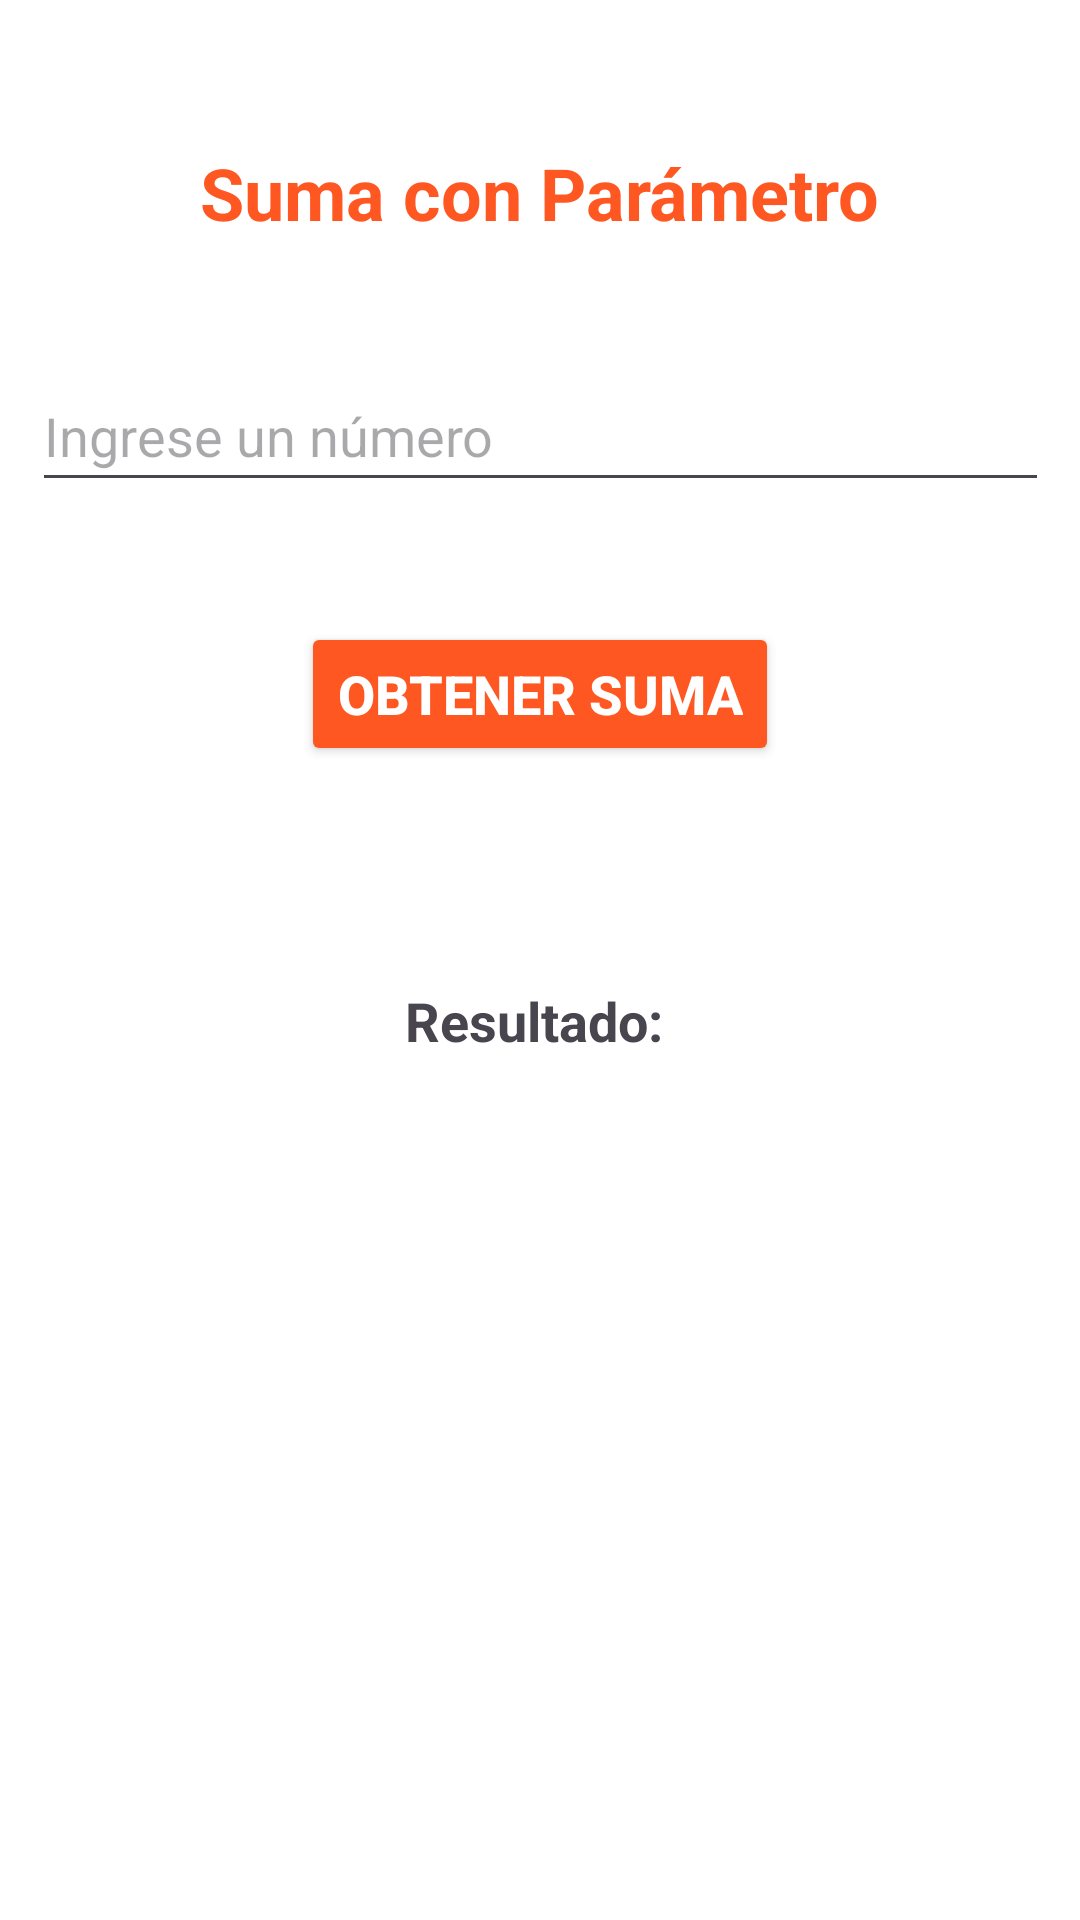

Here is an Android app screen rendered from its layout file. Give the layout XML and the strings, colors and styles it references.
<!-- AndroidManifest.xml: application theme Theme.ClienteHola -->
<!-- res/layout/activity_sumaparametro.xml -->
<?xml version="1.0" encoding="utf-8"?>
<androidx.constraintlayout.widget.ConstraintLayout
    xmlns:android="http://schemas.android.com/apk/res/android"
    xmlns:app="http://schemas.android.com/apk/res-auto"
    xmlns:tools="http://schemas.android.com/tools"
    android:layout_width="match_parent"
    android:layout_height="match_parent"
    android:background="@android:color/white"
    tools:context=".SUMAPARAMETRO">

    
    <TextView
        android:id="@+id/txt_titulo_suma_parametro"
        android:layout_width="wrap_content"
        android:layout_height="wrap_content"
        android:layout_marginTop="48dp"
        android:text="Suma con Parámetro"
        android:textSize="24sp"
        android:textStyle="bold"
        android:textColor="#FF5722"
        app:layout_constraintTop_toTopOf="parent"
        app:layout_constraintStart_toStartOf="parent"
        app:layout_constraintEnd_toEndOf="parent" />

    
    <EditText
        android:id="@+id/edt_numero"
        android:layout_width="339dp"
        android:layout_height="47dp"
        android:layout_marginTop="40dp"
        android:hint="Ingrese un número"
        android:inputType="number"
        android:textSize="18sp"
        app:layout_constraintEnd_toEndOf="parent"
        app:layout_constraintStart_toStartOf="parent"
        app:layout_constraintTop_toBottomOf="@id/txt_titulo_suma_parametro" />

    
    <Button
        android:id="@+id/btn_suma_parametro"
        android:layout_width="wrap_content"
        android:layout_height="wrap_content"
        android:layout_marginTop="40dp"
        android:backgroundTint="#FF5722"
        android:text="Obtener Suma"
        android:textColor="@android:color/white"
        android:textSize="18sp"
        android:textStyle="bold"
        app:layout_constraintTop_toBottomOf="@id/edt_numero"
        app:layout_constraintStart_toStartOf="parent"
        app:layout_constraintEnd_toEndOf="parent" />

    
    <TextView
        android:id="@+id/txt_resultado_suma_parametro"
        android:layout_width="205dp"
        android:layout_height="90dp"
        android:layout_marginTop="40dp"
        android:gravity="center"
        android:text="Resultado: "
        android:textSize="18sp"
        android:textStyle="bold"
        app:layout_constraintEnd_toEndOf="parent"
        app:layout_constraintStart_toStartOf="parent"
        app:layout_constraintTop_toBottomOf="@id/btn_suma_parametro" />

</androidx.constraintlayout.widget.ConstraintLayout>
<!-- resources referenced by this layout -->
<resources>
  <style name="Theme.ClienteHola" parent="Base.Theme.ClienteHola" />
  <style name="Base.Theme.ClienteHola" parent="Theme.Material3.DayNight.NoActionBar">
          
          
      </style>
</resources>
